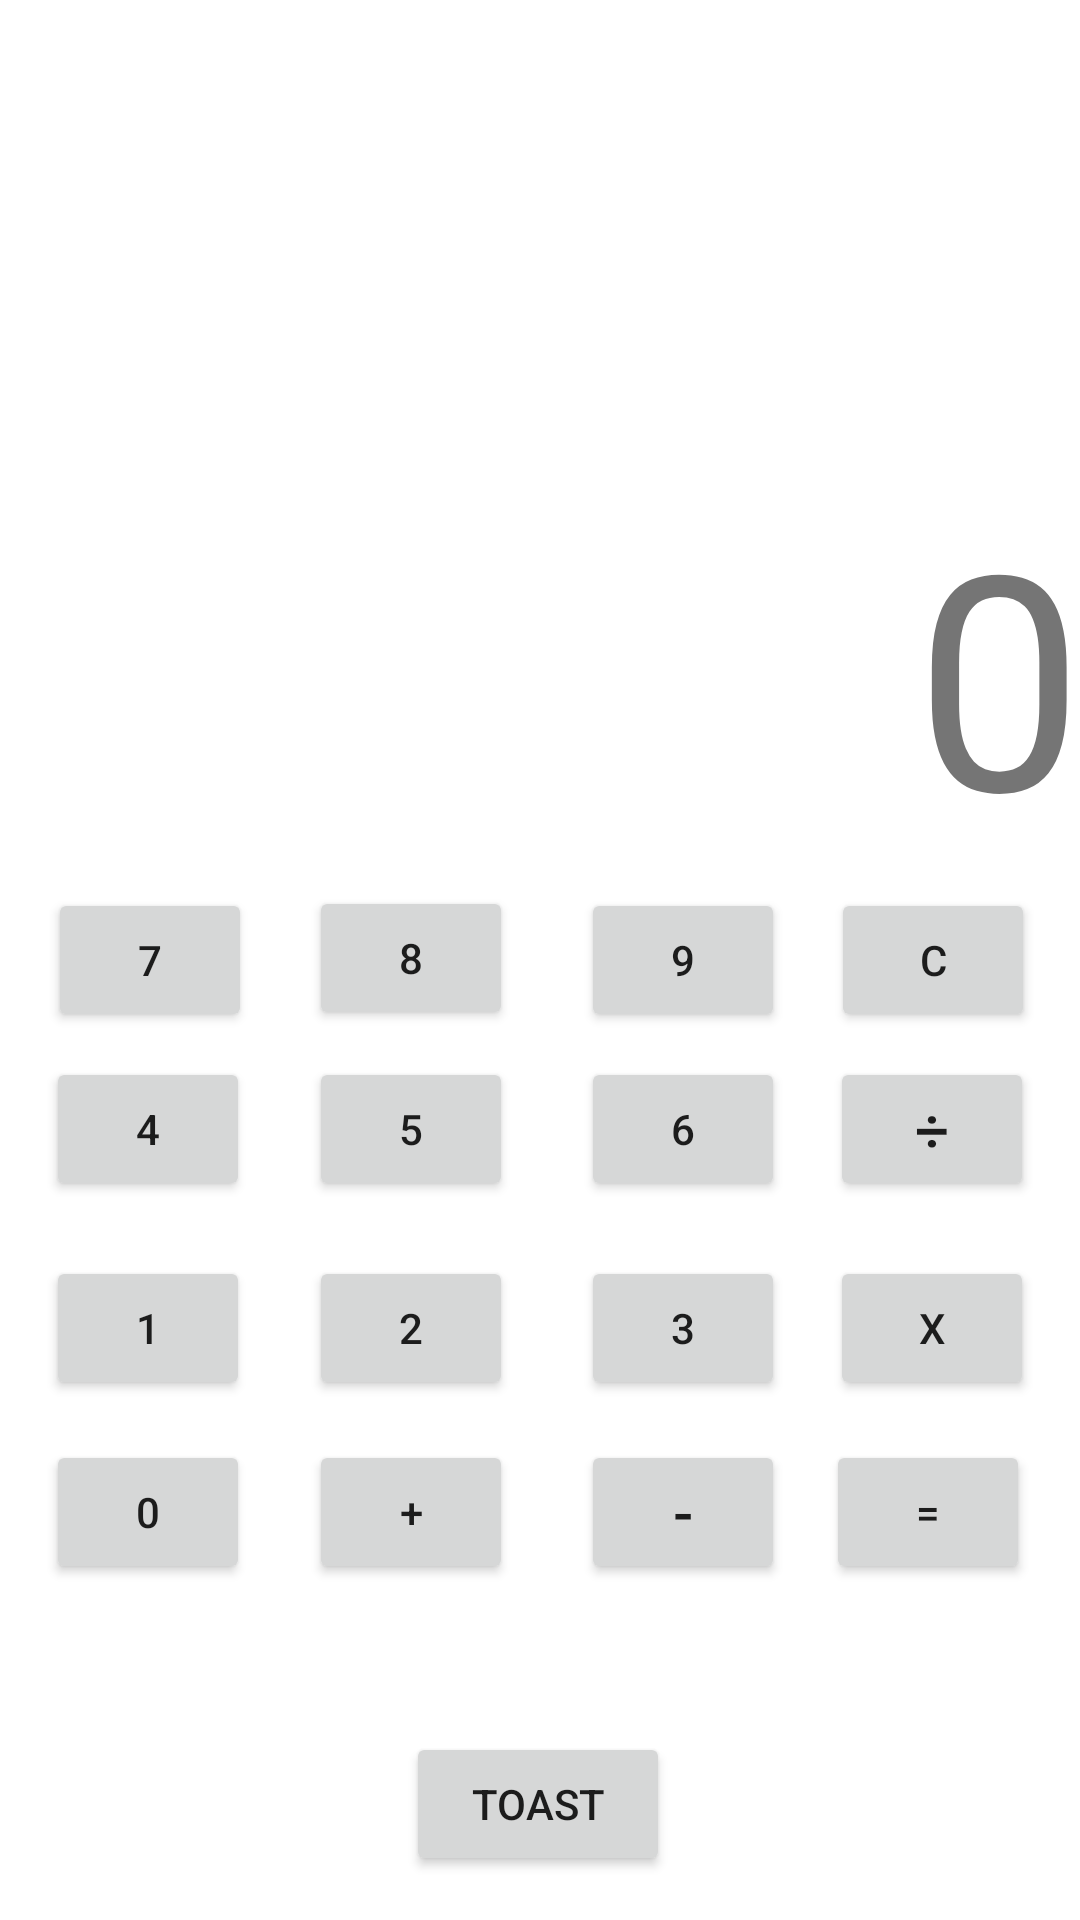

This screen was rendered from an Android layout file. Write that file and the resources it references.
<!-- AndroidManifest.xml: application theme Theme.HDSKalkulator -->
<!-- res/layout/activity_main.xml -->
<?xml version="1.0" encoding="utf-8"?>
<androidx.constraintlayout.widget.ConstraintLayout xmlns:android="http://schemas.android.com/apk/res/android"
    xmlns:app="http://schemas.android.com/apk/res-auto"
    xmlns:tools="http://schemas.android.com/tools"
    android:id="@+id/toast"
    android:layout_width="match_parent"
    android:layout_height="match_parent"
    android:layout_marginLeft="20dp"
    android:layout_marginTop="20dp"
    android:layout_marginRight="20dp"
    android:layout_marginBottom="20dp"
    android:orientation="horizontal"
    tools:context=".MainActivity"
    tools:ignore="ExtraText">


    <Button
        android:id="@+id/btn2"
        android:layout_width="68dp"
        android:layout_height="48dp"
        android:text="2"
        app:layout_constraintBottom_toBottomOf="parent"
        app:layout_constraintEnd_toEndOf="parent"
        app:layout_constraintHorizontal_bias="0.353"
        app:layout_constraintStart_toStartOf="parent"
        app:layout_constraintTop_toTopOf="parent"
        app:layout_constraintVertical_bias="0.707" />

    <Button
        android:id="@+id/btn3"
        android:layout_width="68dp"
        android:layout_height="48dp"
        android:text="3"
        app:layout_constraintBottom_toBottomOf="parent"
        app:layout_constraintEnd_toEndOf="parent"
        app:layout_constraintHorizontal_bias="0.663"
        app:layout_constraintStart_toStartOf="parent"
        app:layout_constraintTop_toTopOf="parent"
        app:layout_constraintVertical_bias="0.707" />

    <Button
        android:id="@+id/btnkali"
        android:layout_width="68dp"
        android:layout_height="48dp"
        android:text="X"
        app:layout_constraintBottom_toBottomOf="parent"
        app:layout_constraintEnd_toEndOf="parent"
        app:layout_constraintHorizontal_bias="0.947"
        app:layout_constraintStart_toStartOf="parent"
        app:layout_constraintTop_toTopOf="parent"
        app:layout_constraintVertical_bias="0.707" />

    <Button
        android:id="@+id/btn0"
        android:layout_width="68dp"
        android:layout_height="48dp"
        android:text="0"
        app:layout_constraintBottom_toBottomOf="parent"
        app:layout_constraintEnd_toEndOf="parent"
        app:layout_constraintHorizontal_bias="0.052"
        app:layout_constraintStart_toStartOf="parent"
        app:layout_constraintTop_toTopOf="parent"
        app:layout_constraintVertical_bias="0.811" />

    <Button
        android:id="@+id/btntambah"
        android:layout_width="68dp"
        android:layout_height="48dp"
        android:text="+"
        app:layout_constraintBottom_toBottomOf="parent"
        app:layout_constraintEnd_toEndOf="parent"
        app:layout_constraintHorizontal_bias="0.353"
        app:layout_constraintStart_toStartOf="parent"
        app:layout_constraintTop_toTopOf="parent"
        app:layout_constraintVertical_bias="0.811" />

    <Button
        android:id="@+id/btnkurang"
        android:layout_width="68dp"
        android:layout_height="48dp"
        android:text="-"
        android:textSize="20dp"
        app:layout_constraintBottom_toBottomOf="parent"
        app:layout_constraintEnd_toEndOf="parent"
        app:layout_constraintHorizontal_bias="0.663"
        app:layout_constraintStart_toStartOf="parent"
        app:layout_constraintTop_toTopOf="parent"
        app:layout_constraintVertical_bias="0.811" />

    <Button
        android:id="@+id/btnhasil"
        android:layout_width="68dp"
        android:layout_height="48dp"
        android:text="="
        app:layout_constraintBottom_toBottomOf="parent"
        app:layout_constraintEnd_toEndOf="parent"
        app:layout_constraintHorizontal_bias="0.943"
        app:layout_constraintStart_toStartOf="parent"
        app:layout_constraintTop_toTopOf="parent"
        app:layout_constraintVertical_bias="0.811" />

    <Button
        android:id="@+id/btn7"
        android:layout_width="68dp"
        android:layout_height="48dp"
        android:layout_marginStart="16dp"
        android:text="7"
        app:layout_constraintBottom_toBottomOf="parent"
        app:layout_constraintStart_toStartOf="parent"
        app:layout_constraintTop_toTopOf="parent" />

    <Button
        android:id="@+id/btnbagi"
        android:layout_width="68dp"
        android:layout_height="48dp"
        android:text="÷"
        android:textSize="20dp"
        app:layout_constraintBottom_toBottomOf="parent"
        app:layout_constraintEnd_toEndOf="parent"
        app:layout_constraintHorizontal_bias="0.947"
        app:layout_constraintStart_toStartOf="parent"
        app:layout_constraintTop_toTopOf="parent"
        app:layout_constraintVertical_bias="0.595" />

    <Button
        android:id="@+id/btn1"
        android:layout_width="68dp"
        android:layout_height="48dp"
        android:text="1"
        app:layout_constraintBottom_toBottomOf="parent"
        app:layout_constraintEnd_toEndOf="parent"
        app:layout_constraintHorizontal_bias="0.052"
        app:layout_constraintStart_toStartOf="parent"
        app:layout_constraintTop_toTopOf="parent"
        app:layout_constraintVertical_bias="0.707" />

    <Button
        android:id="@+id/btn5"
        android:layout_width="68dp"
        android:layout_height="48dp"
        android:text="5"
        app:layout_constraintBottom_toBottomOf="parent"
        app:layout_constraintEnd_toEndOf="parent"
        app:layout_constraintHorizontal_bias="0.353"
        app:layout_constraintStart_toStartOf="parent"
        app:layout_constraintTop_toTopOf="parent"
        app:layout_constraintVertical_bias="0.595" />

    <Button
        android:id="@+id/btn8"
        android:layout_width="68dp"
        android:layout_height="48dp"
        android:text="8"
        app:layout_constraintBottom_toBottomOf="parent"
        app:layout_constraintEnd_toEndOf="parent"
        app:layout_constraintHorizontal_bias="0.353"
        app:layout_constraintStart_toStartOf="parent"
        app:layout_constraintTop_toTopOf="parent"
        app:layout_constraintVertical_bias="0.499" />

    <Button
        android:id="@+id/btn9"
        android:layout_width="68dp"
        android:layout_height="48dp"
        android:text="9"
        app:layout_constraintBottom_toBottomOf="parent"
        app:layout_constraintEnd_toEndOf="parent"
        app:layout_constraintHorizontal_bias="0.663"
        app:layout_constraintStart_toStartOf="parent"
        app:layout_constraintTop_toTopOf="parent" />

    <Button
        android:id="@+id/btnc"
        android:layout_width="68dp"
        android:layout_height="48dp"
        android:text="C"
        app:layout_constraintBottom_toBottomOf="parent"
        app:layout_constraintEnd_toEndOf="parent"
        app:layout_constraintStart_toEndOf="@+id/btn9"
        app:layout_constraintTop_toTopOf="parent" />

    <Button
        android:id="@+id/btn6"
        android:layout_width="68dp"
        android:layout_height="48dp"
        android:text="6"
        app:layout_constraintBottom_toBottomOf="parent"
        app:layout_constraintEnd_toEndOf="parent"
        app:layout_constraintHorizontal_bias="0.663"
        app:layout_constraintStart_toStartOf="parent"
        app:layout_constraintTop_toTopOf="parent"
        app:layout_constraintVertical_bias="0.595" />

    <Button
        android:id="@+id/btn4"
        android:layout_width="68dp"
        android:layout_height="48dp"
        android:text="4"
        app:layout_constraintBottom_toBottomOf="parent"
        app:layout_constraintEnd_toEndOf="parent"
        app:layout_constraintHorizontal_bias="0.052"
        app:layout_constraintStart_toStartOf="parent"
        app:layout_constraintTop_toTopOf="parent"
        app:layout_constraintVertical_bias="0.595" />

    <TextView
        android:id="@+id/counterText"
        android:layout_width="361dp"
        android:layout_height="118dp"
        android:layout_marginStart="4dp"
        android:layout_marginEnd="4dp"
        android:text="0"
        android:textAlignment="textEnd"
        android:textSize="100dp"
        app:layout_constraintBottom_toBottomOf="parent"
        app:layout_constraintEnd_toEndOf="parent"
        app:layout_constraintStart_toStartOf="parent"
        app:layout_constraintTop_toTopOf="parent"
        app:layout_constraintVertical_bias="0.303"
        tools:ignore="MissingConstraints" />

    <Button
        android:id="@+id/btnToast"
        android:layout_width="wrap_content"
        android:layout_height="wrap_content"
        android:text="Toast"
        app:layout_constraintBottom_toBottomOf="parent"
        app:layout_constraintEnd_toEndOf="parent"
        app:layout_constraintHorizontal_bias="0.498"
        app:layout_constraintStart_toStartOf="parent"
        app:layout_constraintTop_toTopOf="parent"
        app:layout_constraintVertical_bias="0.975" />

</androidx.constraintlayout.widget.ConstraintLayout>
<!-- resources referenced by this layout -->
<resources>
  <style name="Theme.HDSKalkulator" parent="Theme.MaterialComponents.DayNight.NoActionBar">
          
          <item name="colorPrimary">@color/purple_500</item>
          <item name="colorPrimaryVariant">@color/purple_700</item>
          <item name="colorOnPrimary">@color/white</item>
          
          <item name="colorSecondary">@color/teal_200</item>
          <item name="colorSecondaryVariant">@color/teal_700</item>
          <item name="colorOnSecondary">@color/black</item>
          
          <item name="android:statusBarColor" tools:targetApi="l">?attr/colorPrimaryVariant</item>
          
      </style>
  <!-- not gathered from this repository: default colours our renderer supplied (Android Studio template values) -->
  <color name="purple_500">#FF6200EE</color>
  <color name="purple_700">#FF3700B3</color>
  <color name="teal_200">#FF03DAC5</color>
  <color name="teal_700">#FF018786</color>
  <color name="black">#FF000000</color>
  <color name="white">#FFFFFFFF</color>
</resources>
